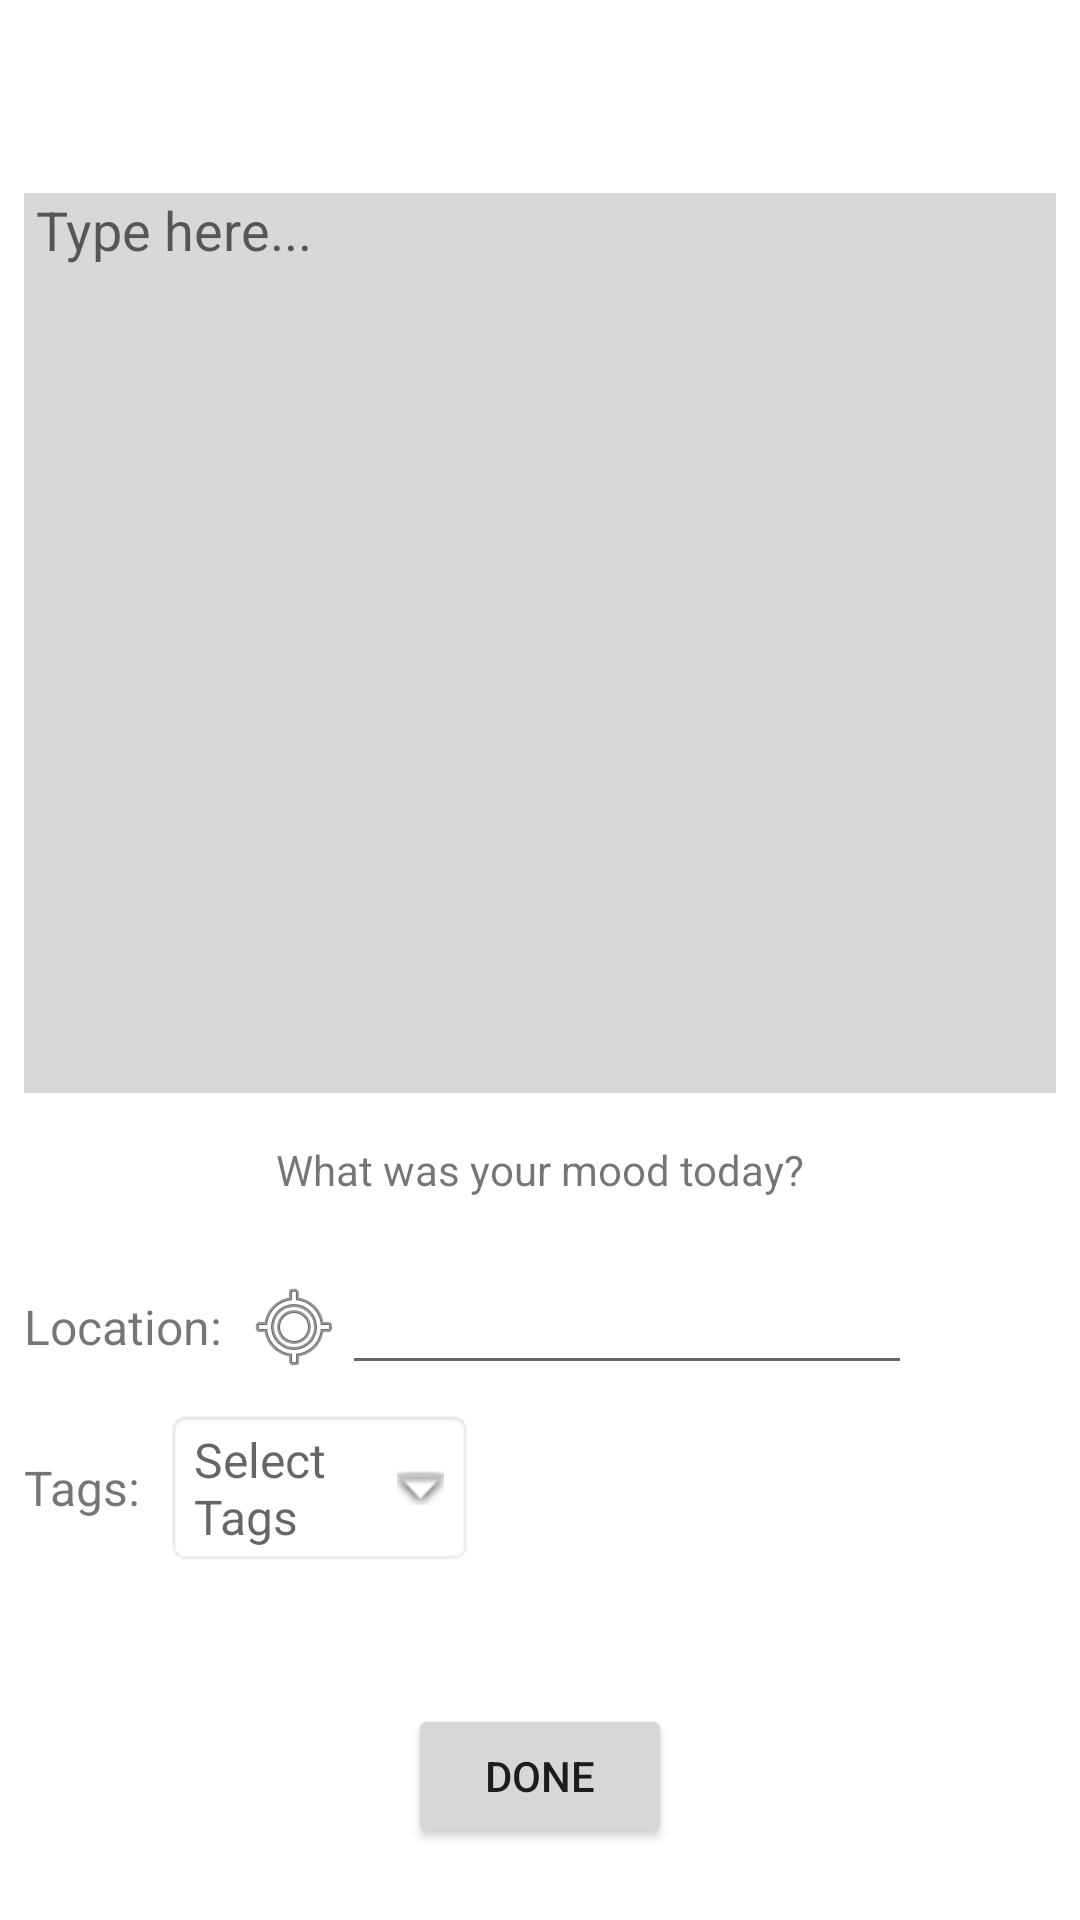

Android layout source for this screen:
<!-- AndroidManifest.xml: application theme Theme.NU_MAD_SP2023_Final_Project_10 -->
<!-- res/layout/fragment_journal_entry.xml -->
<?xml version="1.0" encoding="utf-8"?>
<androidx.constraintlayout.widget.ConstraintLayout xmlns:android="http://schemas.android.com/apk/res/android"
    xmlns:app="http://schemas.android.com/apk/res-auto"
    xmlns:tools="http://schemas.android.com/tools"
    android:id="@+id/journalLayout"
    android:layout_width="match_parent"
    android:layout_height="match_parent"
    tools:context=".JournalEntryFragment">

    

    <EditText
        android:id="@+id/editTextLocation"
        android:layout_width="wrap_content"
        android:layout_height="wrap_content"
        android:ems="10"
        android:inputType="textPersonName"
        android:textSize="16sp"
        app:layout_constraintBottom_toBottomOf="@+id/imageButtonLocation"
        app:layout_constraintStart_toEndOf="@+id/imageButtonLocation"
        app:layout_constraintTop_toTopOf="@+id/imageButtonLocation" />

    <EditText
        android:id="@+id/editTextNewTags"
        android:layout_width="0dp"
        android:layout_height="wrap_content"
        android:layout_marginEnd="4dp"
        android:ems="10"
        android:hint="@string/new_tags"
        android:inputType="textPersonName"
        android:textSize="16sp"
        android:visibility="invisible"
        app:layout_constraintBottom_toBottomOf="@+id/dropdownTags"
        app:layout_constraintEnd_toEndOf="parent"
        app:layout_constraintTop_toTopOf="@+id/dropdownTags" />

    <TextView
        android:id="@+id/dropdownTags"
        android:layout_width="0dp"
        android:layout_height="wrap_content"
        android:layout_centerInParent="true"
        android:layout_marginStart="8dp"
        android:layout_marginEnd="8dp"
        android:background="@android:drawable/editbox_background"
        android:drawableRight="@android:drawable/arrow_down_float"
        android:drawablePadding="16dp"
        android:ems="10"
        android:hint="@string/select_tag"
        android:textSize="16sp"
        app:layout_constraintBottom_toBottomOf="@+id/textTags"
        app:layout_constraintEnd_toStartOf="@+id/editTextNewTags"
        app:layout_constraintStart_toEndOf="@+id/textTags"
        app:layout_constraintTop_toTopOf="@+id/textTags" />

    <androidx.constraintlayout.widget.ConstraintLayout
        android:id="@+id/constraintLayout"
        android:layout_width="0dp"
        android:layout_height="300dp"
        android:layout_marginStart="8dp"
        android:layout_marginTop="16dp"
        android:layout_marginEnd="8dp"
        android:background="#80B3B2B2"
        android:isScrollContainer="false"
        app:layout_constraintEnd_toEndOf="parent"
        app:layout_constraintStart_toStartOf="parent"
        app:layout_constraintTop_toBottomOf="@+id/textDate">

        <EditText
            android:id="@+id/editTextJournalBody"
            android:layout_width="0dp"
            android:layout_height="0dp"
            android:layout_marginStart="4dp"
            android:layout_marginEnd="4dp"
            android:background="#00FFFFFF"
            android:cursorVisible="true"
            android:ems="10"
            android:gravity="start|top"
            android:hint="@string/type_here"
            android:inputType="textMultiLine"
            android:isScrollContainer="false"
            android:scrollbars="vertical"
            app:layout_constraintBottom_toBottomOf="parent"
            app:layout_constraintEnd_toEndOf="parent"
            app:layout_constraintStart_toStartOf="parent"
            app:layout_constraintTop_toTopOf="parent" />
    </androidx.constraintlayout.widget.ConstraintLayout>

    <androidx.recyclerview.widget.RecyclerView
        android:id="@+id/recyclerView"
        android:layout_width="264dp"
        android:layout_height="0dp"
        android:layout_marginTop="8dp"
        android:isScrollContainer="false"
        app:layout_constraintEnd_toEndOf="parent"
        app:layout_constraintStart_toStartOf="parent"
        app:layout_constraintTop_toBottomOf="@+id/textWhatMood" />

    <TextView
        android:id="@+id/textLocation"
        android:layout_width="wrap_content"
        android:layout_height="wrap_content"
        android:layout_marginTop="24dp"
        android:text="@string/location"
        android:textSize="16sp"
        app:layout_constraintStart_toStartOf="@+id/constraintLayout"
        app:layout_constraintTop_toBottomOf="@+id/recyclerView" />

    <TextView
        android:id="@+id/textTags"
        android:layout_width="wrap_content"
        android:layout_height="wrap_content"
        android:layout_marginTop="32dp"
        android:text="@string/tags"
        android:textSize="16sp"
        app:layout_constraintStart_toStartOf="@+id/textLocation"
        app:layout_constraintTop_toBottomOf="@+id/textLocation" />

    <ImageButton
        android:id="@+id/imageButtonLocation"
        android:layout_width="wrap_content"
        android:layout_height="wrap_content"
        android:layout_marginStart="8dp"
        android:background="#00FFFFFF"
        android:src="@android:drawable/ic_menu_mylocation"
        app:layout_constraintBottom_toBottomOf="@+id/textLocation"
        app:layout_constraintStart_toEndOf="@+id/textLocation"
        app:layout_constraintTop_toTopOf="@+id/textLocation" />

    <TextView
        android:id="@+id/textDate"
        android:layout_width="wrap_content"
        android:layout_height="wrap_content"
        android:layout_marginTop="16dp"
        android:fontFamily="sans-serif"
        android:textAllCaps="false"
        android:textColor="#000000"
        android:textSize="24sp"
        android:textStyle="bold"
        app:layout_constraintEnd_toEndOf="parent"
        app:layout_constraintStart_toStartOf="parent"
        app:layout_constraintTop_toTopOf="parent" />

    <TextView
        android:id="@+id/textWhatMood"
        android:layout_width="wrap_content"
        android:layout_height="wrap_content"
        android:layout_marginTop="16dp"
        android:text="@string/what_mood"
        app:layout_constraintEnd_toEndOf="parent"
        app:layout_constraintStart_toStartOf="parent"
        app:layout_constraintTop_toBottomOf="@+id/constraintLayout" />

    <Button
        android:id="@+id/buttonDoneJournal"
        android:layout_width="wrap_content"
        android:layout_height="wrap_content"
        android:layout_marginBottom="24dp"
        android:text="@string/done"
        app:layout_constraintBottom_toBottomOf="parent"
        app:layout_constraintEnd_toEndOf="parent"
        app:layout_constraintStart_toStartOf="parent" />


</androidx.constraintlayout.widget.ConstraintLayout>
<!-- resources referenced by this layout -->
<resources>
  <string name="done">Done</string>
  <string name="location">Location:</string>
  <string name="new_tags">newTag1, newTag2, ...</string>
  <string name="select_tag">Select Tags</string>
  <string name="tags">Tags:</string>
  <string name="type_here">Type here...</string>
  <string name="what_mood">What was your mood today?</string>
  <style name="Theme.NU_MAD_SP2023_Final_Project_10" parent="Theme.MaterialComponents.DayNight.DarkActionBar">
          
          <item name="colorPrimary">@color/purple_500</item>
          <item name="colorPrimaryVariant">@color/purple_700</item>
          <item name="colorOnPrimary">@color/white</item>
          
          <item name="colorSecondary">@color/teal_200</item>
          <item name="colorSecondaryVariant">@color/teal_700</item>
          <item name="colorOnSecondary">@color/black</item>
          
          <item name="android:statusBarColor">?attr/colorPrimaryVariant</item>
          
      </style>
  <!-- not gathered from this repository: default colours our renderer supplied (Android Studio template values) -->
  <color name="purple_500">#FF6200EE</color>
  <color name="purple_700">#FF3700B3</color>
  <color name="teal_200">#FF03DAC5</color>
  <color name="teal_700">#FF018786</color>
  <color name="black">#FF000000</color>
  <color name="white">#FFFFFFFF</color>
</resources>
